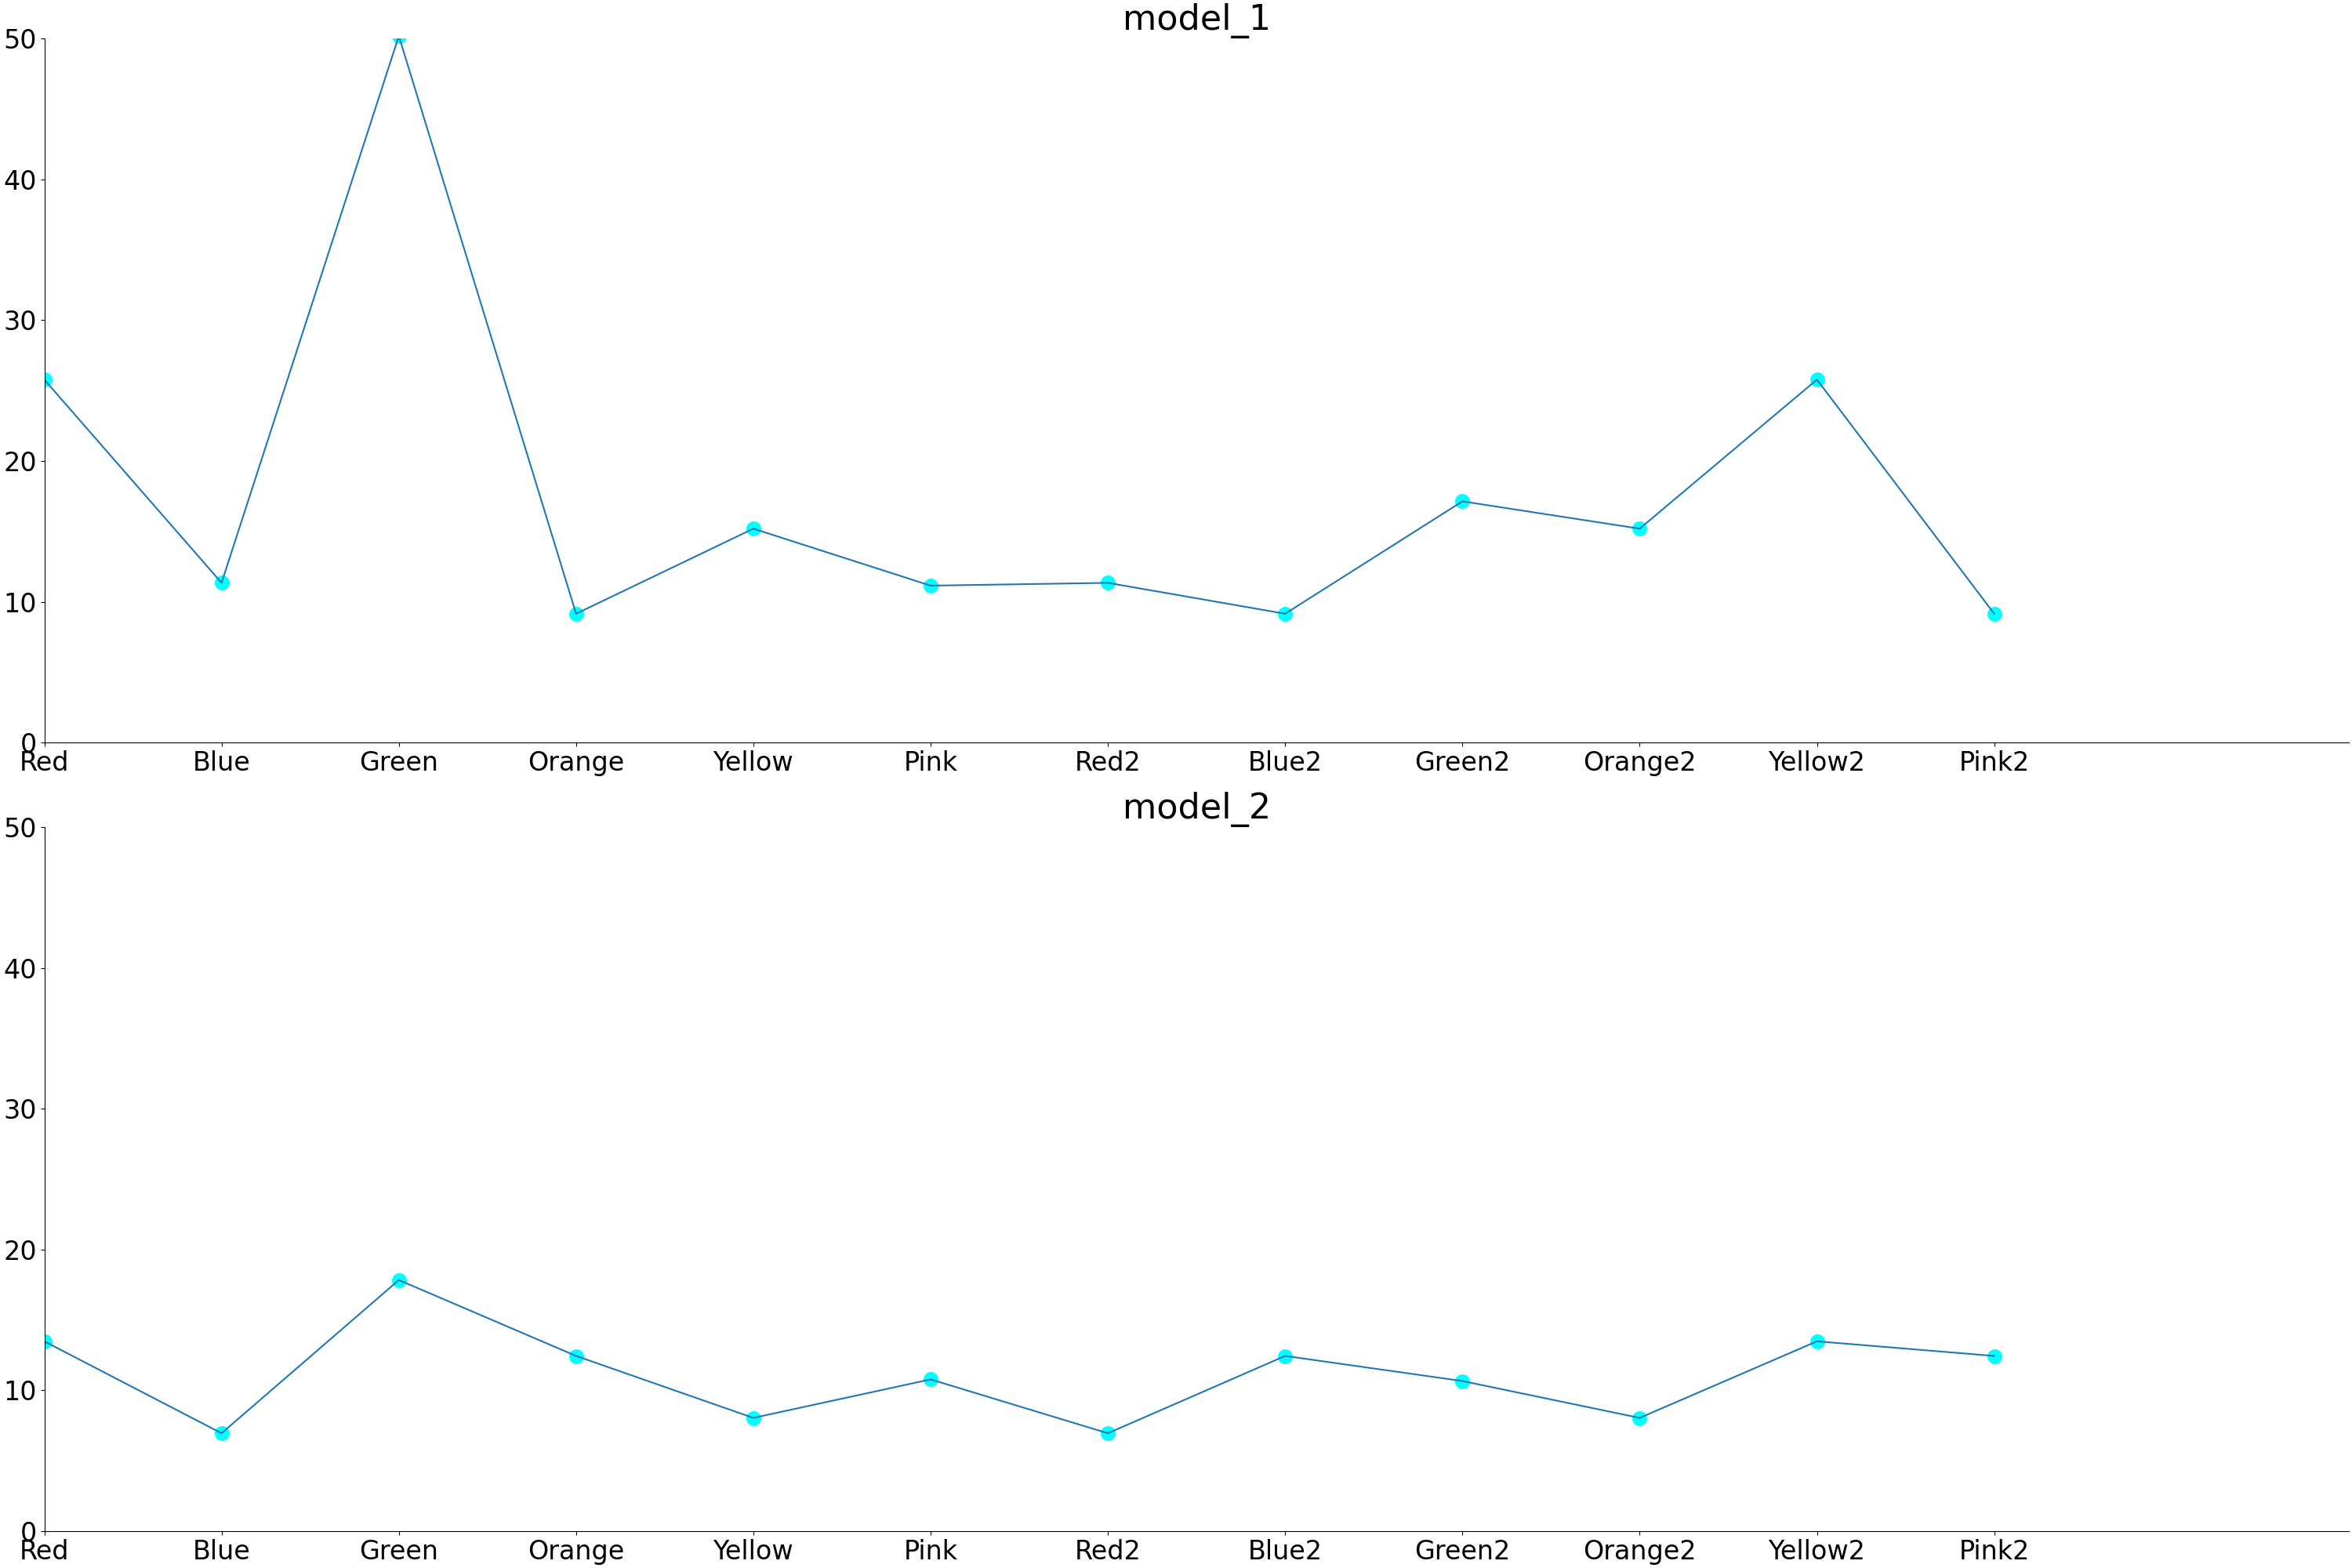

Data behind this chart, as committed beside it:
, Key, model_1, model_2
0, Red, 25.78, 13.49
1, Blue, 11.35, 6.958
2, Green, 50.18, 17.84
3, Orange, 9.156, 12.45
4, Yellow, 15.2, 8.049
5, Pink, 11.15, 10.78
6, Red2, 11.35, 6.958
7, Blue2, 9.156, 12.45
8, Green2, 17.14, 10.67
9, Orange2, 15.2, 8.049
10, Yellow2, 25.78, 13.49
11, Pink2, 9.156, 12.45
